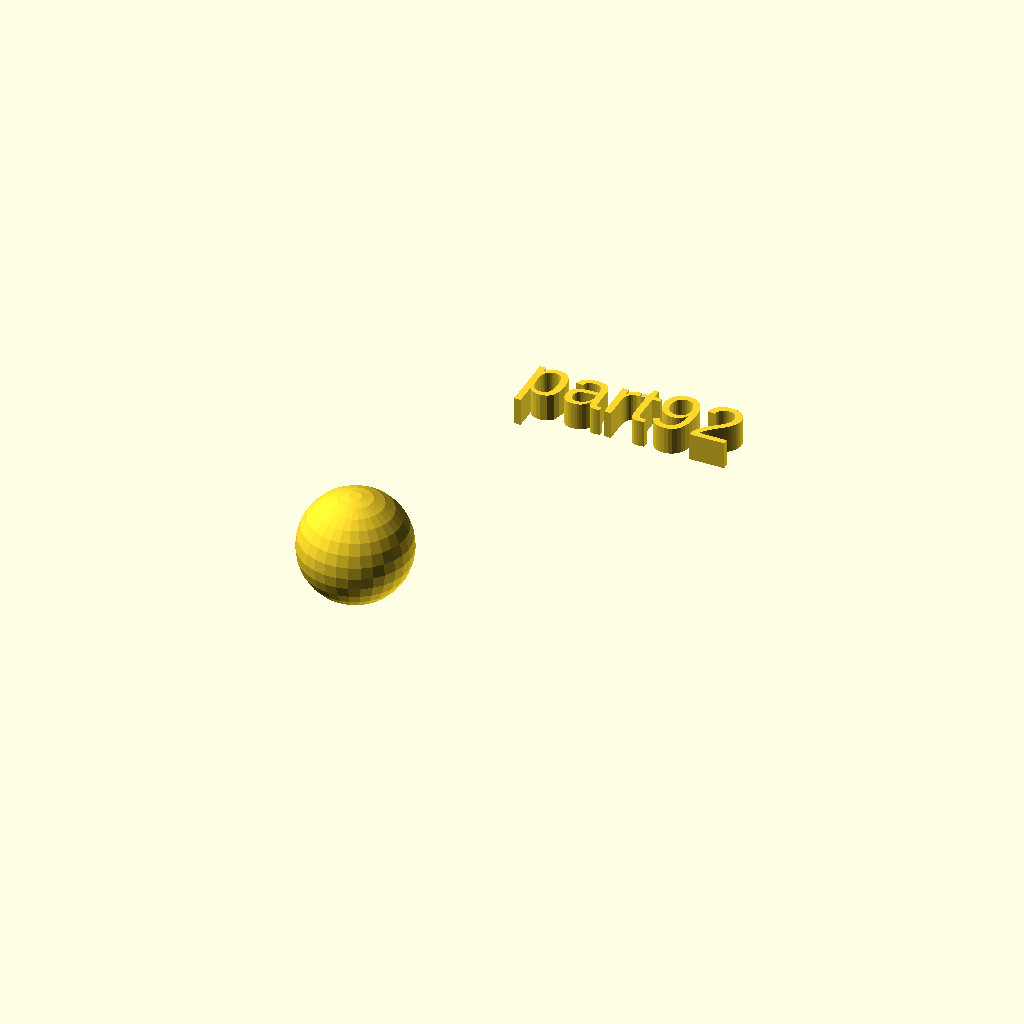
Cell 1: rendered with the file's own defaults.
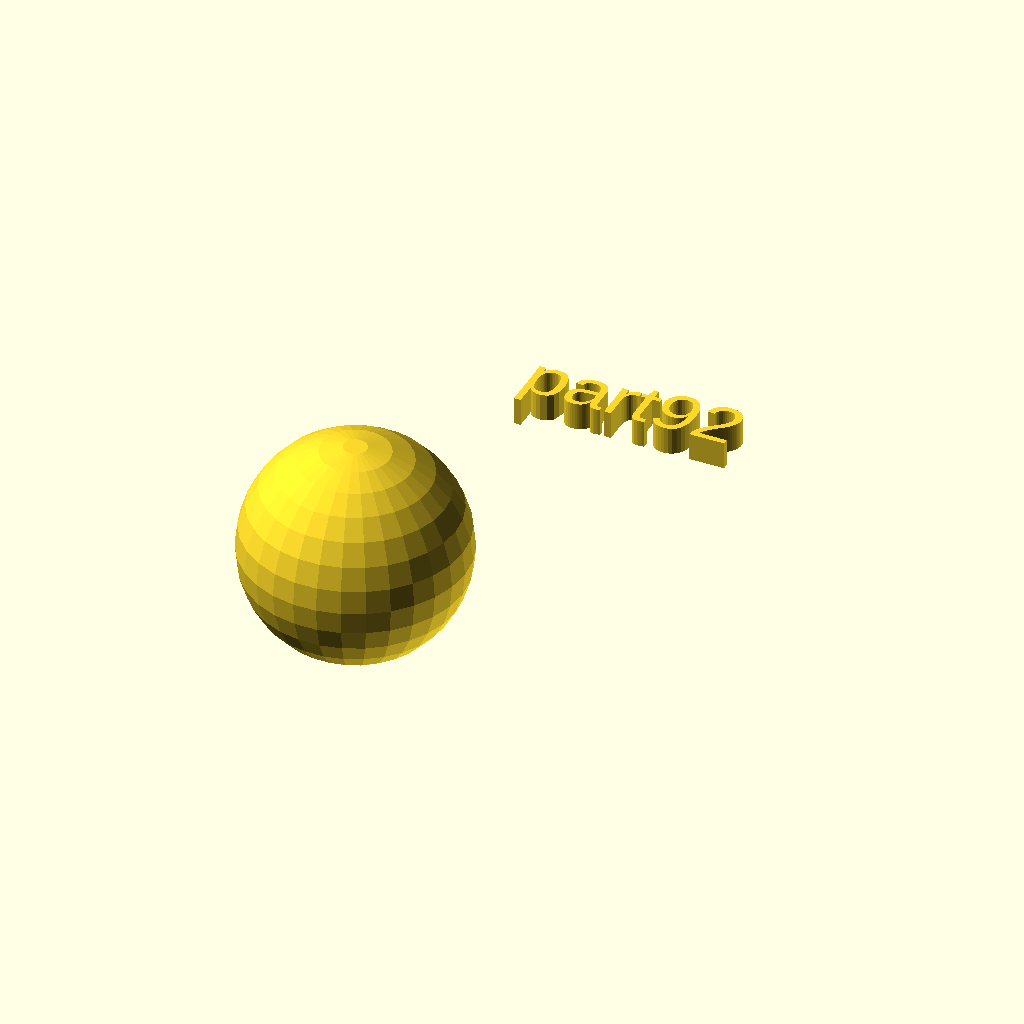
Cell 2: the same model with rad = 20.
All cells are drawn from one camera (rotation 55°, 0°, 25°, orthographic, colour scheme Cornfield), so only the parameter changes between them.
The OpenSCAD source (docs/assets/local_scad/000/092.scad):
//[CUSTOMIZATION]
// Radius
rad=10;
// Message
txt="part92";
// I love it
boolvar=true;
module __END_CUSTOMIZATIONS () { }
sphere(rad);
translate([20,20,20]) { linear_extrude(5) text(txt, font="Liberation Sans"); }
Parameter table extracted from the source (name, type, default, range or options):
rad: number, default 10
txt: string, default "part92"
boolvar: bool, default true
